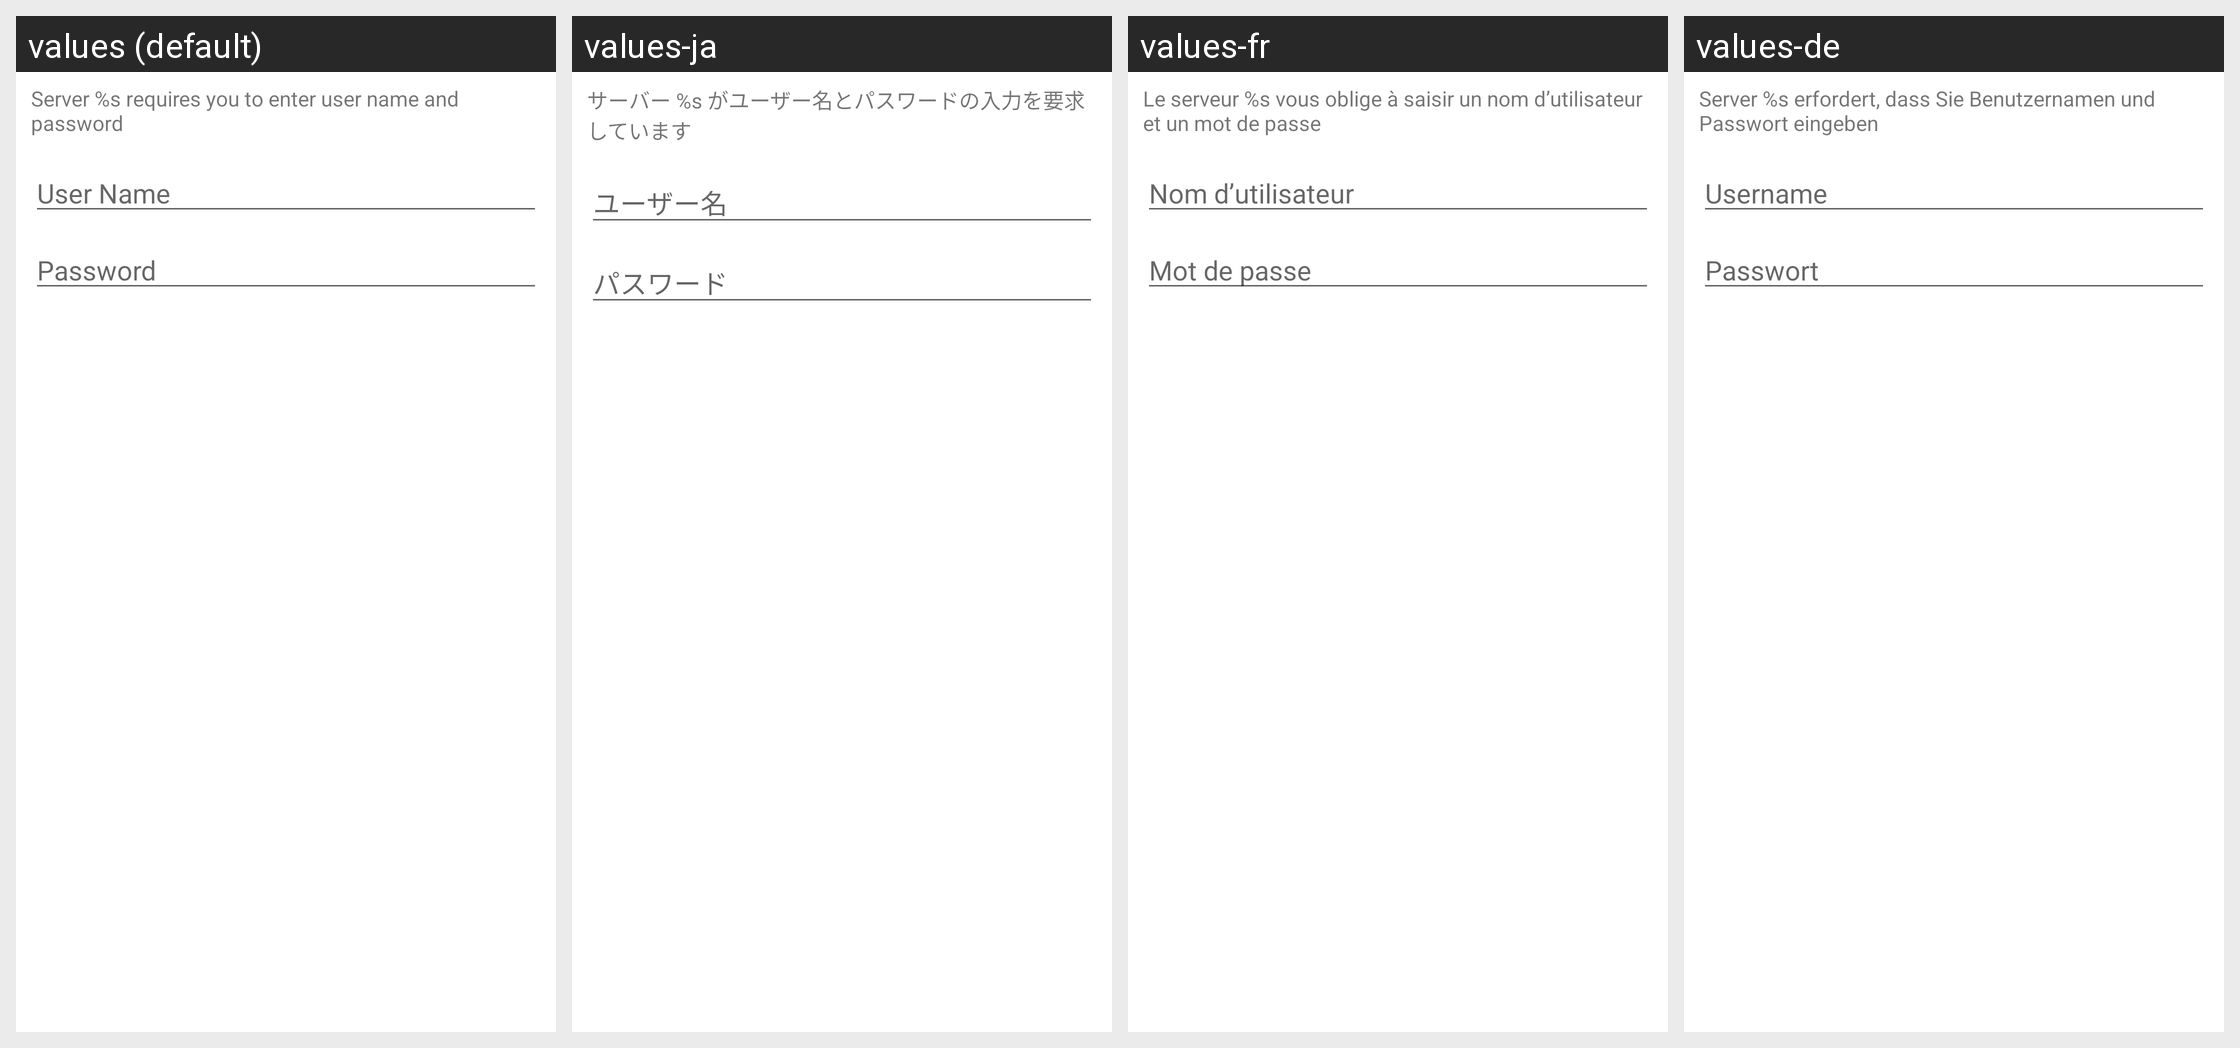

This grid shows one Android layout under several languages. Give, for every string resource on the screen, its name, the default text and each shown locale's text.
Android screen res/layout/zm_server_user_password.xml rendered under 4 locales, left to right: values (default), values-ja, values-fr, values-de. Device: Nexus 5 (rendered at 1080×1920; each locale shown at half size, 540×960, under a caption strip naming it); theme Theme.MaterialComponents.DayNight.NoActionBar.
Other locales in the repository, not shown: values-es, values-zh-rCN, values-zh-rHK, values-zh-rTW.
Strings drawn on this screen, with the default value and each locale's value (text and hints the layout hard-codes, and strings that could not be matched under every locale, appear in the picture but are not listed):

zm_lbl_server_name_password_instructions
  values: Server %s requires you to enter user name and password
  values-ja: サーバー %s がユーザー名とパスワードの入力を要求しています
  values-fr: Le serveur %s vous oblige à saisir un nom d’utilisateur et un mot de passe
  values-de: Server %s erfordert, dass Sie Benutzernamen und Passwort eingeben

zm_hint_proxy_user_name
  values: User Name
  values-ja: ユーザー名
  values-fr: Nom d’utilisateur
  values-de: Username

zm_hint_proxy_password
  values: Password
  values-ja: パスワード
  values-fr: Mot de passe
  values-de: Passwort
